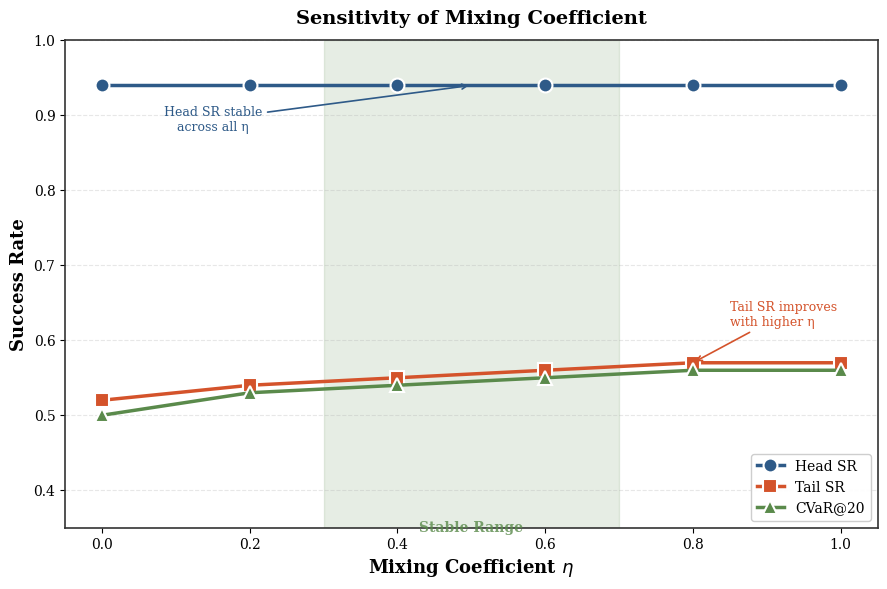

The script that saved this image: (Note: this script raises an exception after producing the figure.)
#!/usr/bin/env python3
"""
Redesigned Figure 7: Sensitivity of Mixing Coefficient η
Cleaner, publication-ready version
"""

import matplotlib.pyplot as plt
import numpy as np

# ── Data ──
eta = np.array([0.0, 0.2, 0.4, 0.6, 0.8, 1.0])
head_sr = np.array([0.94, 0.94, 0.94, 0.94, 0.94, 0.94])
tail_sr = np.array([0.52, 0.54, 0.55, 0.56, 0.57, 0.57])
cvar20 = np.array([0.50, 0.53, 0.54, 0.55, 0.56, 0.56])

# ── Styling ──
plt.rcParams.update({
    'font.family': 'serif',
    'font.serif': ['Times New Roman', 'DejaVu Serif'],
    'font.size': 11,
    'axes.linewidth': 1.0,
    'figure.dpi': 300,
})

fig, ax = plt.subplots(figsize=(9, 6))

# ── Plot lines with markers ──
ax.plot(eta, head_sr, 'o-', color='#2E5A88', linewidth=2.5, markersize=10, 
        markerfacecolor='#2E5A88', markeredgecolor='white', markeredgewidth=1.5,
        label='Head SR', zorder=3)

ax.plot(eta, tail_sr, 's-', color='#D4532B', linewidth=2.5, markersize=10,
        markerfacecolor='#D4532B', markeredgecolor='white', markeredgewidth=1.5,
        label='Tail SR', zorder=3)

ax.plot(eta, cvar20, '^-', color='#5A8A4B', linewidth=2.5, markersize=10,
        markerfacecolor='#5A8A4B', markeredgecolor='white', markeredgewidth=1.5,
        label='CVaR@20', zorder=3)

# ── Shaded stable range ──
ax.axvspan(0.3, 0.7, alpha=0.15, color='#5A8A4B', zorder=0)
ax.text(0.5, 0.35, 'Stable Range', ha='center', va='center', fontsize=10, 
        color='#5A8A4B', fontweight='bold', alpha=0.8)

# ── Annotations for key insights ──
# Head SR plateau
ax.annotate('Head SR stable\nacross all η', xy=(0.5, 0.94), xytext=(0.15, 0.88),
            fontsize=9, ha='center', color='#2E5A88',
            arrowprops=dict(arrowstyle='->', color='#2E5A88', lw=1.2))

# Tail SR improvement
ax.annotate('Tail SR improves\nwith higher η', xy=(0.8, 0.57), xytext=(0.85, 0.62),
            fontsize=9, ha='left', color='#D4532B',
            arrowprops=dict(arrowstyle='->', color='#D4532B', lw=1.2))

# ── Axis settings ──
ax.set_xlabel(r'Mixing Coefficient $\eta$', fontsize=13, fontweight='bold')
ax.set_ylabel('Success Rate', fontsize=13, fontweight='bold')
ax.set_xlim(-0.05, 1.05)
ax.set_ylim(0.35, 1.0)
ax.set_xticks([0.0, 0.2, 0.4, 0.6, 0.8, 1.0])
ax.set_yticks([0.4, 0.5, 0.6, 0.7, 0.8, 0.9, 1.0])
ax.tick_params(axis='both', labelsize=10)

# ── Title ──
ax.set_title('Sensitivity of Mixing Coefficient', fontsize=14, fontweight='bold', pad=12)

# ── Legend ──
ax.legend(loc='lower right', framealpha=0.95, edgecolor='#CCCCCC', 
          fontsize=10, ncol=1)

# ── Grid ──
ax.yaxis.grid(True, linestyle='--', alpha=0.3, zorder=0)
ax.set_axisbelow(True)

# ── Spine styling ──
for spine in ax.spines.values():
    spine.set_linewidth(1.2)
    spine.set_color('#333333')

plt.tight_layout()
out_path = '/Users/avalok/work/Q-TAIL-MVP/fig7_redesigned_sensitivity.png'
plt.savefig(out_path, dpi=300, bbox_inches='tight', facecolor='white', edgecolor='none')
print(f'Saved to {out_path}')
plt.close()
